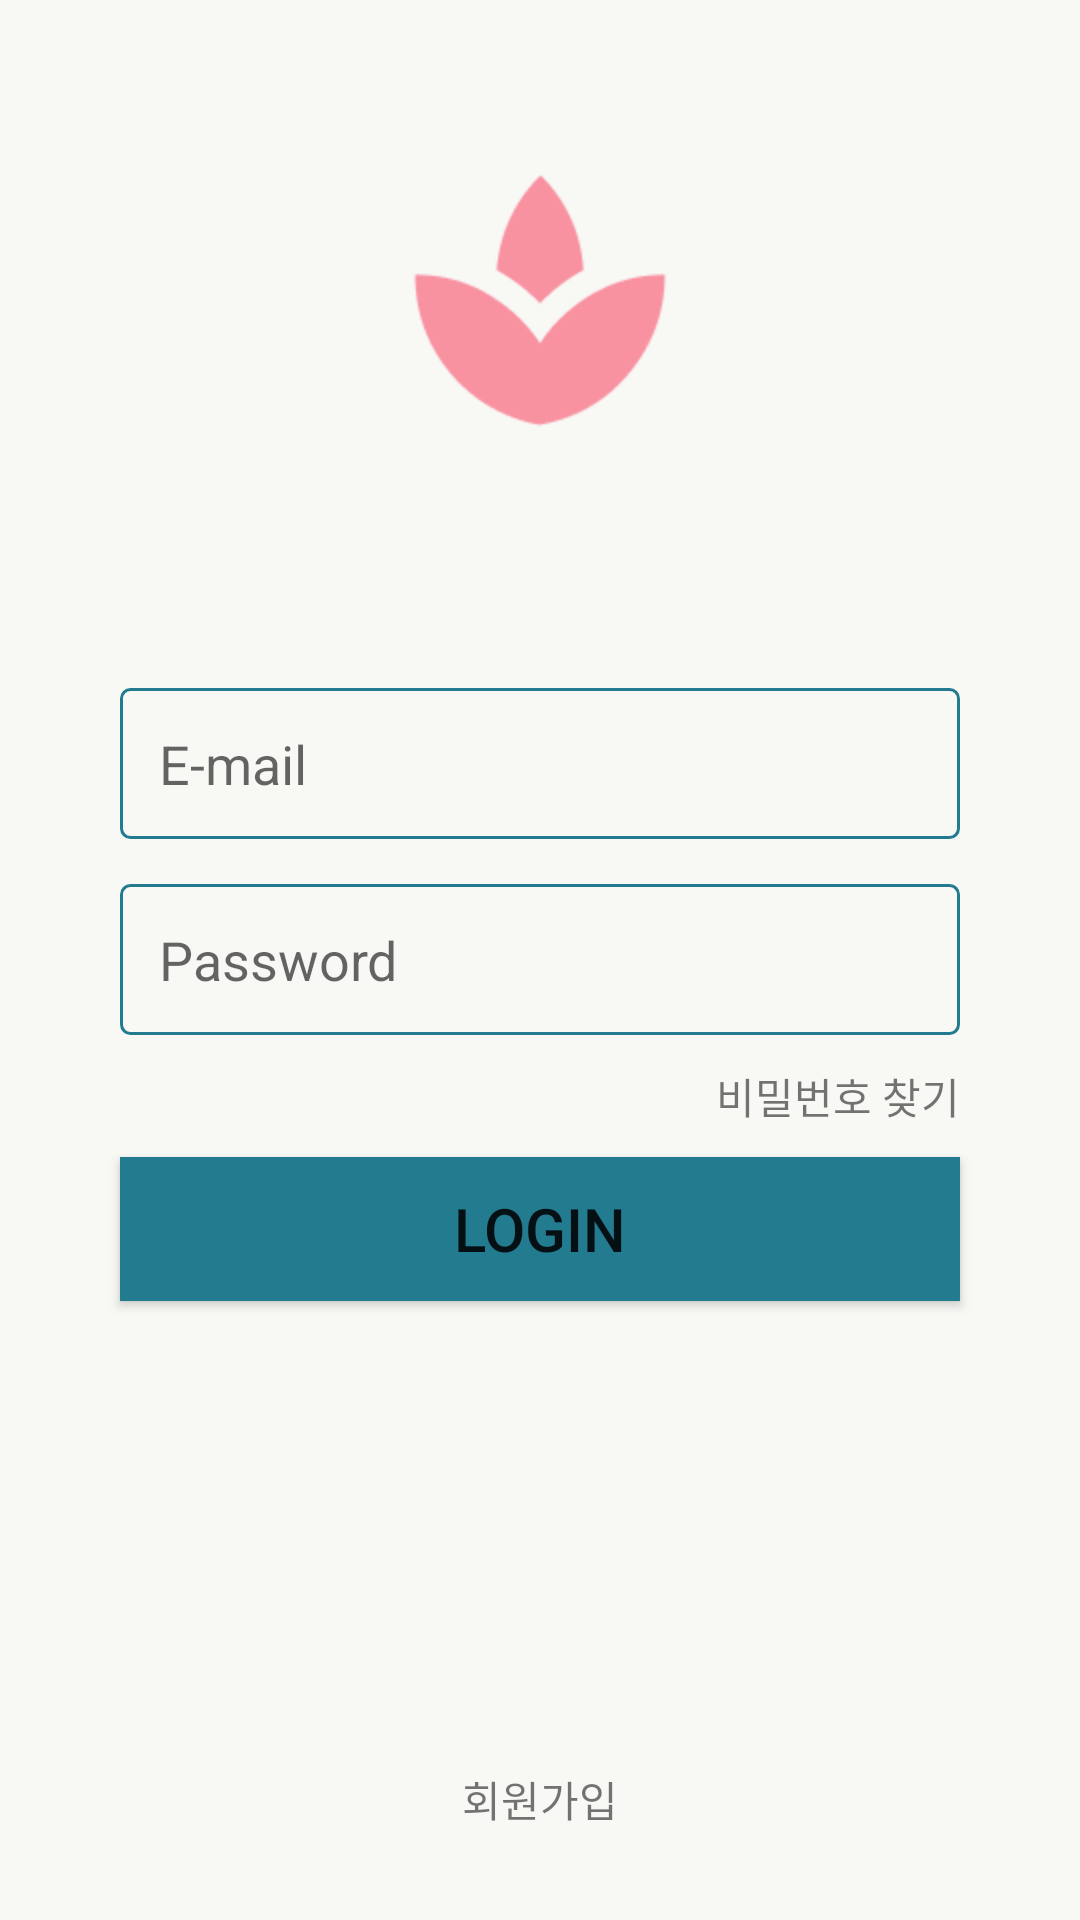

Here is an Android app screen rendered from its layout file. Give the layout XML and the strings, colors and styles it references.
<!-- AndroidManifest.xml: application theme AppTheme -->
<!-- res/layout/activity_login.xml -->
<?xml version="1.0" encoding="utf-8"?>
<RelativeLayout xmlns:android="http://schemas.android.com/apk/res/android"
    xmlns:app="http://schemas.android.com/apk/res-auto"
    xmlns:tools="http://schemas.android.com/tools"
    android:layout_width="match_parent"
    android:layout_height="match_parent"
    android:background="@color/colorBackground"
    tools:context=".LoginActivity">

    <ImageView
        android:id="@+id/logo"
        android:layout_width="100dp"
        android:layout_height="100dp"
        android:src="@drawable/logo"
        android:layout_centerHorizontal="true"
        android:layout_marginTop="50dp" />

    <EditText
        android:id="@+id/emailText"
        android:layout_width="match_parent"
        android:layout_height="wrap_content"
        android:background="@drawable/edittext_background"
        android:padding="13dp"
        android:layout_marginStart="40dp"
        android:layout_marginEnd="40dp"
        android:layout_marginBottom="15dp"
        android:layout_above="@id/passwordText"
        android:hint="E-mail"
        android:inputType="textEmailAddress" />

    <EditText
        android:id="@+id/passwordText"
        android:layout_width="match_parent"
        android:layout_height="wrap_content"
        android:background="@drawable/edittext_background"
        android:padding="13dp"
        android:layout_marginStart="40dp"
        android:layout_marginEnd="40dp"
        android:layout_marginBottom="10dp"
        android:layout_centerVertical="true"
        android:hint="Password"
        android:inputType="textPassword" />

    <TextView
        android:id="@+id/txt_find"
        android:layout_width="wrap_content"
        android:layout_height="wrap_content"
        android:text="비밀번호 찾기"
        android:layout_below="@id/passwordText"
        android:layout_marginBottom="10dp"
        android:layout_alignRight="@id/passwordText" />

    <Button
        android:id="@+id/login"
        android:layout_width="match_parent"
        android:layout_height="wrap_content"
        android:text="Login"
        android:textColor="@color/colorWhite"
        android:textSize="20dp"
        android:background="@color/colorAccent"
        android:layout_marginStart="40dp"
        android:layout_marginEnd="40dp"
        android:layout_below="@id/txt_find" />

    <TextView
        android:id="@+id/txt_signup"
        android:layout_width="wrap_content"
        android:layout_height="wrap_content"
        android:text="회원가입"
        android:layout_centerHorizontal="true"
        android:layout_alignParentBottom="true"
        android:layout_marginBottom="30dp" />

</RelativeLayout>
<!-- resources referenced by this layout -->
<resources>
  <color name="colorAccent">#237b90</color>
  <color name="colorBackground">#f8f8f5</color>
  <!-- drawable edittext_background (drawable) -->
  <?xml version="1.0" encoding="utf-8"?>
  <shape xmlns:android="http://schemas.android.com/apk/res/android"
      android:shape="rectangle">
  
      <corners android:radius="3dp" />
      <solid android:color="@color/colorWhite" />
      <stroke android:width="1dp"
          android:color="@color/colorAccent" />
  
  </shape>
  <!-- drawable logo: png bitmap (drawable, 2850 bytes) -->
  <style name="AppTheme" parent="Theme.AppCompat.Light.DarkActionBar">
          
          <item name="colorPrimary">@color/colorPrimary</item>
          <item name="colorPrimaryDark">@color/colorPrimaryLight</item>
          <item name="colorAccent">@color/colorAccent</item>
      </style>
  <color name="colorPrimary">#f891a0</color>
  <color name="colorPrimaryLight">#f9e8ef</color>
</resources>
